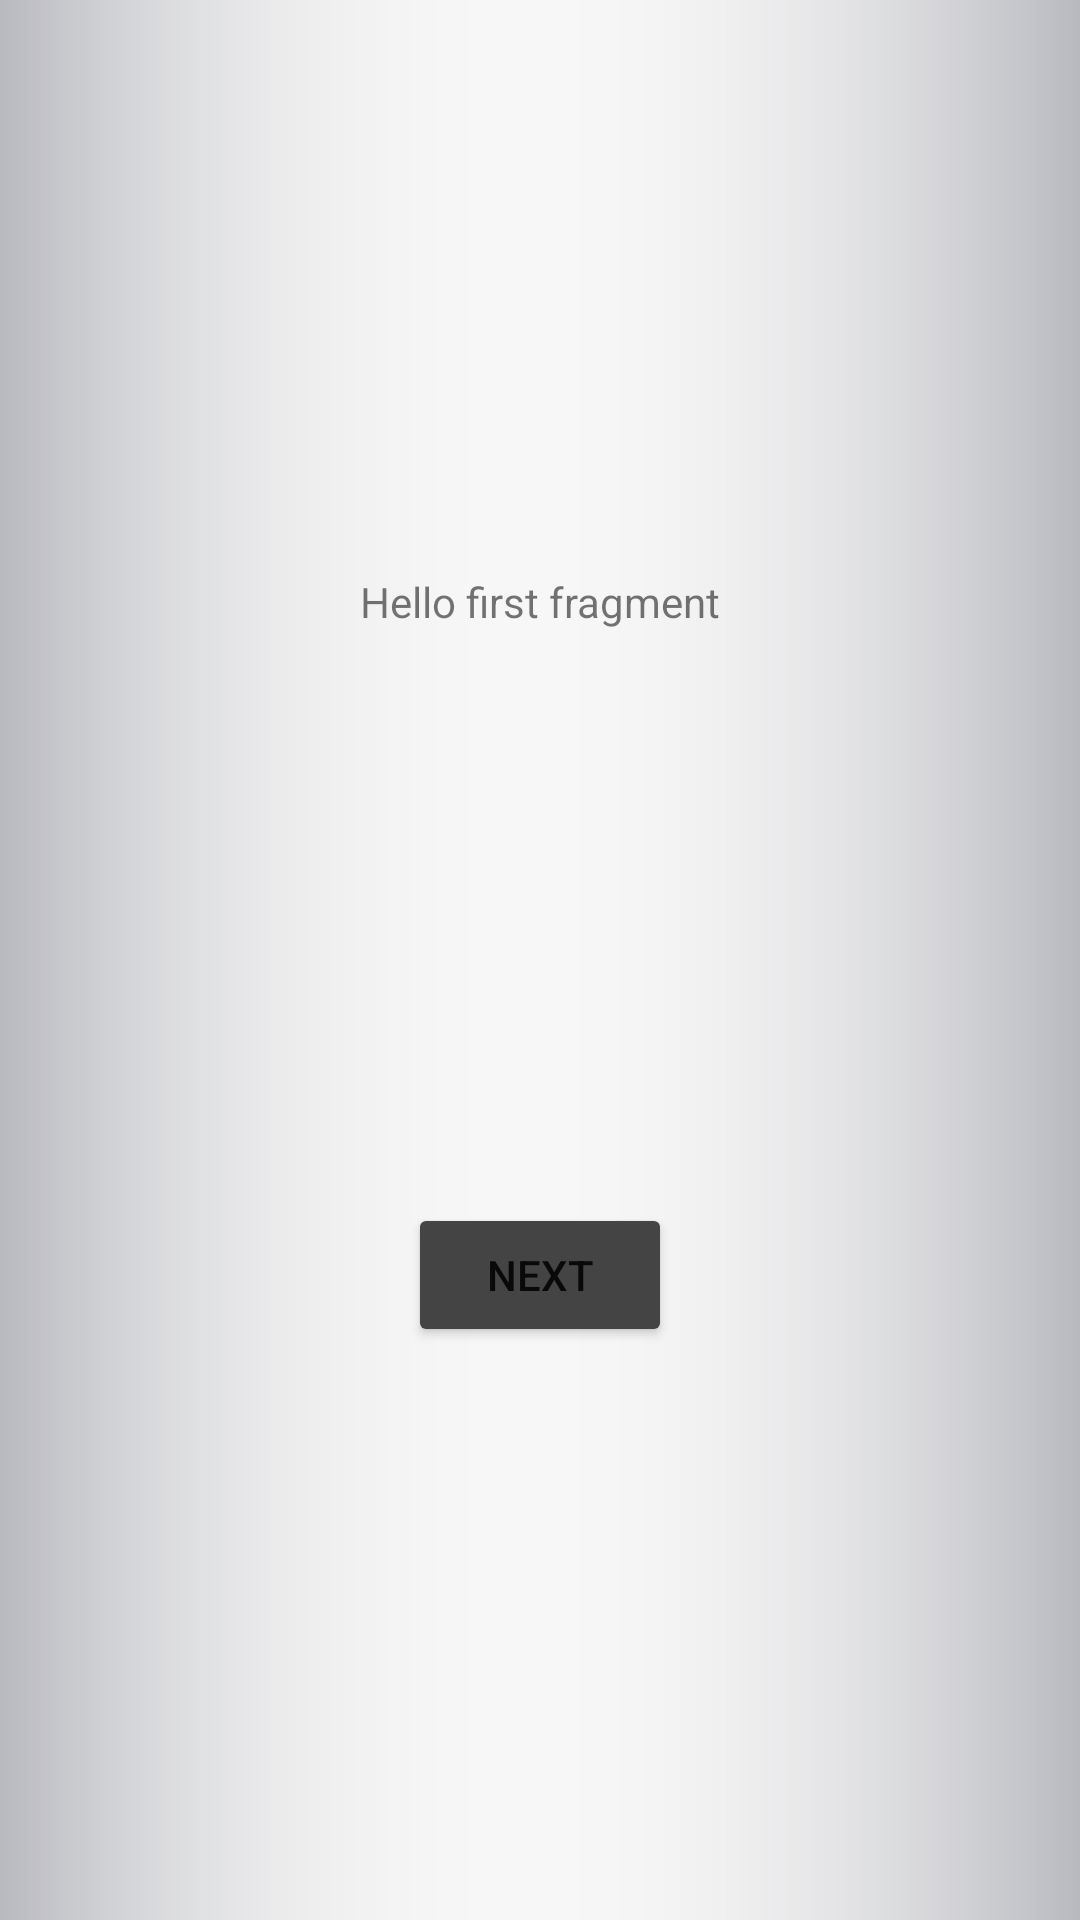

Here is an Android app screen rendered from its layout file. Give the layout XML and the strings, colors and styles it references.
<!-- AndroidManifest.xml: application theme Theme.Tonghop_tuan4 -->
<!-- res/layout/fragment_first.xml -->
<?xml version="1.0" encoding="utf-8"?>
<androidx.constraintlayout.widget.ConstraintLayout xmlns:android="http://schemas.android.com/apk/res/android"
    xmlns:app="http://schemas.android.com/apk/res-auto"
    xmlns:tools="http://schemas.android.com/tools"
    android:layout_width="match_parent"
    android:layout_height="match_parent"
    android:background="@drawable/ic_bg"
    tools:context=".FirstFragment">

    <TextView
        android:id="@+id/textview_first"
        android:layout_width="wrap_content"
        android:layout_height="wrap_content"
        android:text="@string/hello_first_fragment"
        app:layout_constraintBottom_toTopOf="@id/button_first"
        app:layout_constraintEnd_toEndOf="parent"
        app:layout_constraintStart_toStartOf="parent"
        app:layout_constraintTop_toTopOf="parent" />

    <Button
        android:id="@+id/button_first"
        android:layout_width="wrap_content"
        android:layout_height="wrap_content"
        android:text="@string/next"
        app:layout_constraintBottom_toBottomOf="parent"
        app:layout_constraintEnd_toEndOf="parent"
        app:layout_constraintStart_toStartOf="parent"
        android:backgroundTint="@color/grey_black"
        app:layout_constraintTop_toBottomOf="@id/textview_first" />
</androidx.constraintlayout.widget.ConstraintLayout>
<!-- resources referenced by this layout -->
<resources>
  <color name="grey_black">#444444</color>
  <!-- drawable ic_bg: jpeg bitmap (drawable, 36160 bytes) -->
  <string name="hello_first_fragment">Hello first fragment</string>
  <string name="next">Next</string>
  <style name="Theme.Tonghop_tuan4" parent="Theme.MaterialComponents.DayNight.NoActionBar">
          
          <item name="colorPrimary">@color/purple_500</item>
          <item name="colorPrimaryVariant">@color/purple_700</item>
          <item name="colorOnPrimary">@color/white</item>
          
          <item name="colorSecondary">@color/teal_200</item>
          <item name="colorSecondaryVariant">@color/teal_700</item>
          <item name="colorOnSecondary">@color/black</item>
          
          <item name="android:statusBarColor">?attr/colorPrimaryVariant</item>
          
      </style>
  <color name="purple_500">#FF6200EE</color>
  <color name="purple_700">#FF3700B3</color>
  <color name="white">#FFFFFFFF</color>
  <color name="teal_200">#FF03DAC5</color>
  <color name="teal_700">#FF018786</color>
  <color name="black">#FF000000</color>
</resources>
